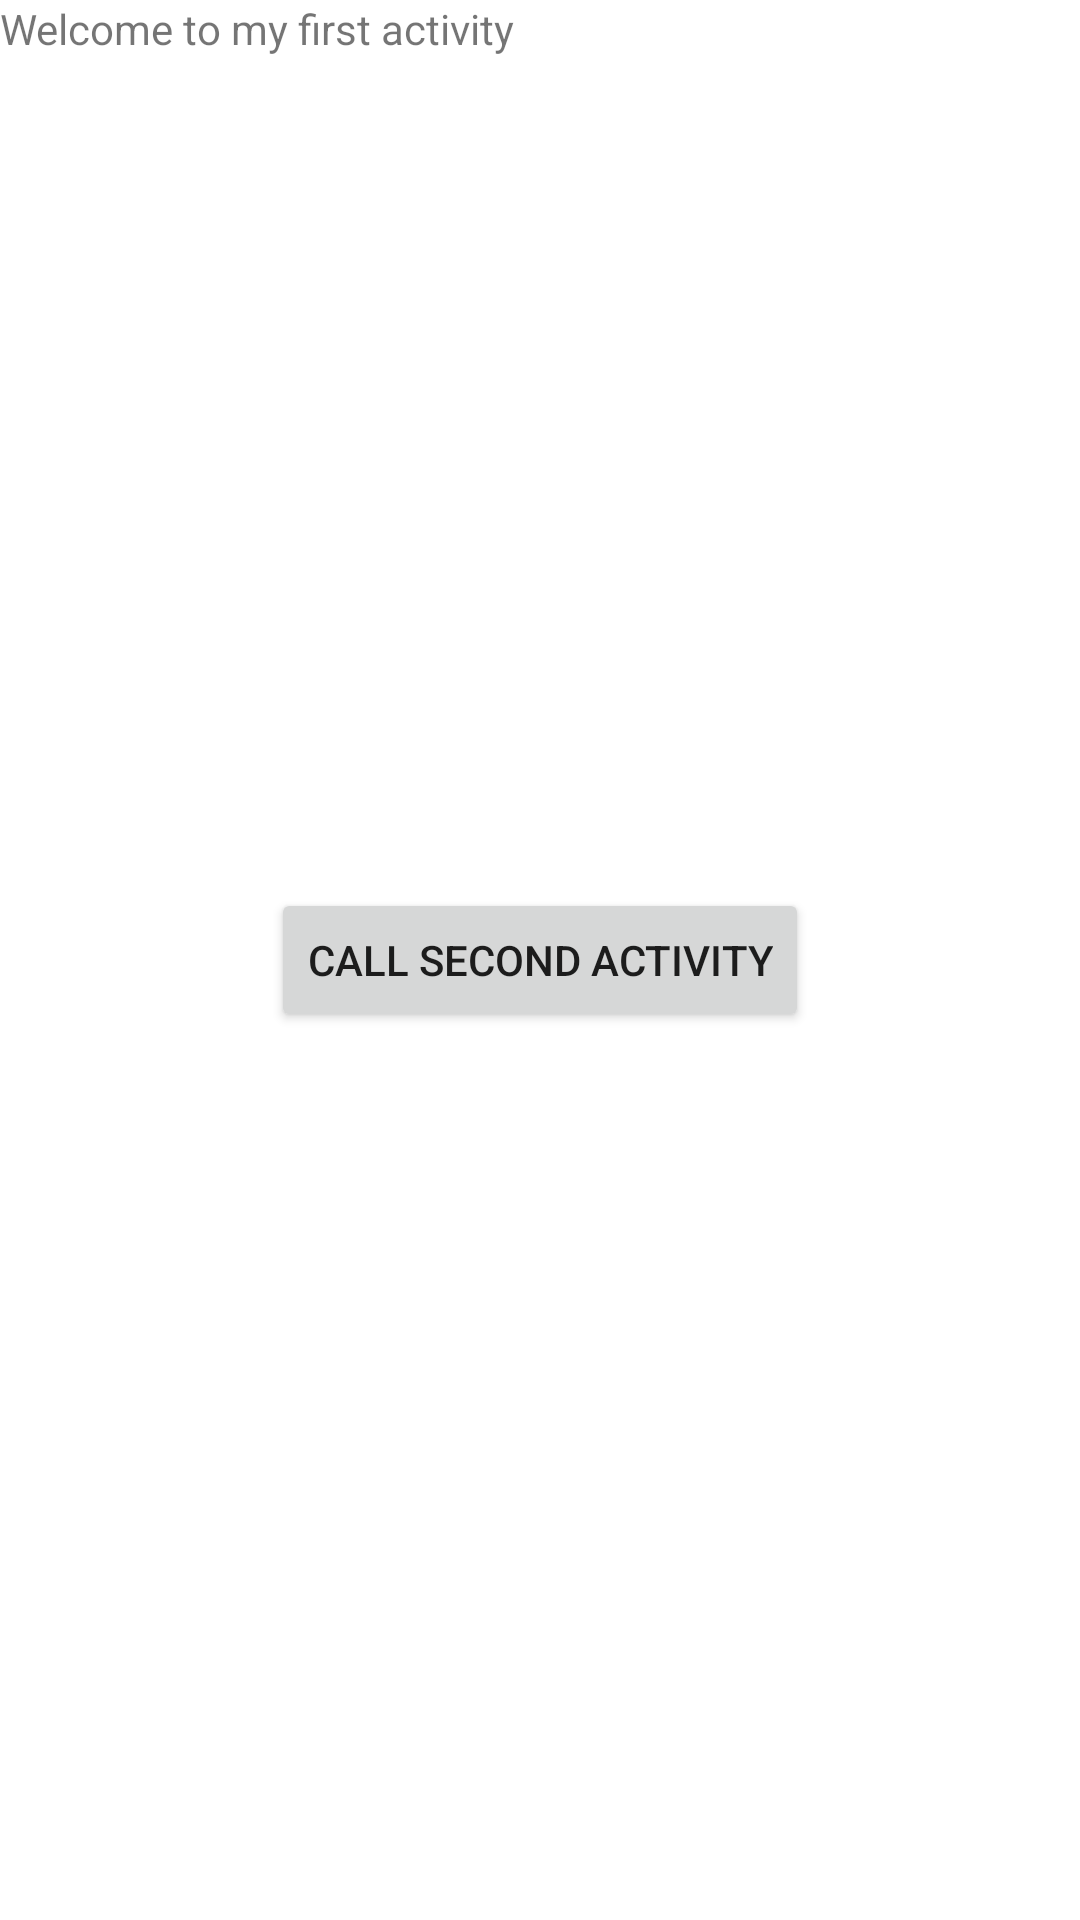

Reconstruct the res/layout file that produces this screen, plus the resources it refers to.
<!-- AndroidManifest.xml: application theme Theme.Basicsofandroid -->
<!-- res/layout/activity_first.xml -->
<?xml version="1.0" encoding="utf-8"?>
<androidx.constraintlayout.widget.ConstraintLayout xmlns:android="http://schemas.android.com/apk/res/android"
    xmlns:app="http://schemas.android.com/apk/res-auto"
    android:layout_width="match_parent"
    android:layout_height="match_parent">

    <androidx.appcompat.widget.AppCompatTextView
        android:layout_width="wrap_content"
        android:text="@string/welcome_to_my_first_activity"
        android:layout_height="wrap_content"
        app:layout_constraintLeft_toLeftOf="parent"
        app:layout_constraintTop_toTopOf="parent">

    </androidx.appcompat.widget.AppCompatTextView>

    <androidx.appcompat.widget.AppCompatButton
        android:id="@+id/second_btn"
        android:layout_width="wrap_content"
        app:layout_constraintLeft_toLeftOf="parent"
        app:layout_constraintTop_toTopOf="parent"
        app:layout_constraintBottom_toBottomOf="parent"
        app:layout_constraintRight_toRightOf="parent"
        android:text="@string/call_second_activity"
        android:layout_height="wrap_content" />
</androidx.constraintlayout.widget.ConstraintLayout>
<!-- resources referenced by this layout -->
<resources>
  <string name="call_second_activity">Call second activity</string>
  <string name="welcome_to_my_first_activity">Welcome to my first activity</string>
  <style name="Theme.Basicsofandroid" parent="Theme.MaterialComponents.DayNight.DarkActionBar">
          
          <item name="colorPrimary">@color/purple_500</item>
          <item name="colorPrimaryVariant">@color/purple_700</item>
          <item name="colorOnPrimary">@color/white</item>
          
          <item name="colorSecondary">@color/teal_200</item>
          <item name="colorSecondaryVariant">@color/teal_700</item>
          <item name="colorOnSecondary">@color/black</item>
          
          <item name="android:statusBarColor" tools:targetApi="l">?attr/colorPrimaryVariant</item>
          
      </style>
  <!-- not gathered from this repository: default colours our renderer supplied (Android Studio template values) -->
  <color name="purple_500">#FF6200EE</color>
  <color name="purple_700">#FF3700B3</color>
  <color name="teal_200">#FF03DAC5</color>
  <color name="teal_700">#FF018786</color>
  <color name="black">#FF000000</color>
  <color name="white">#FFFFFFFF</color>
</resources>
